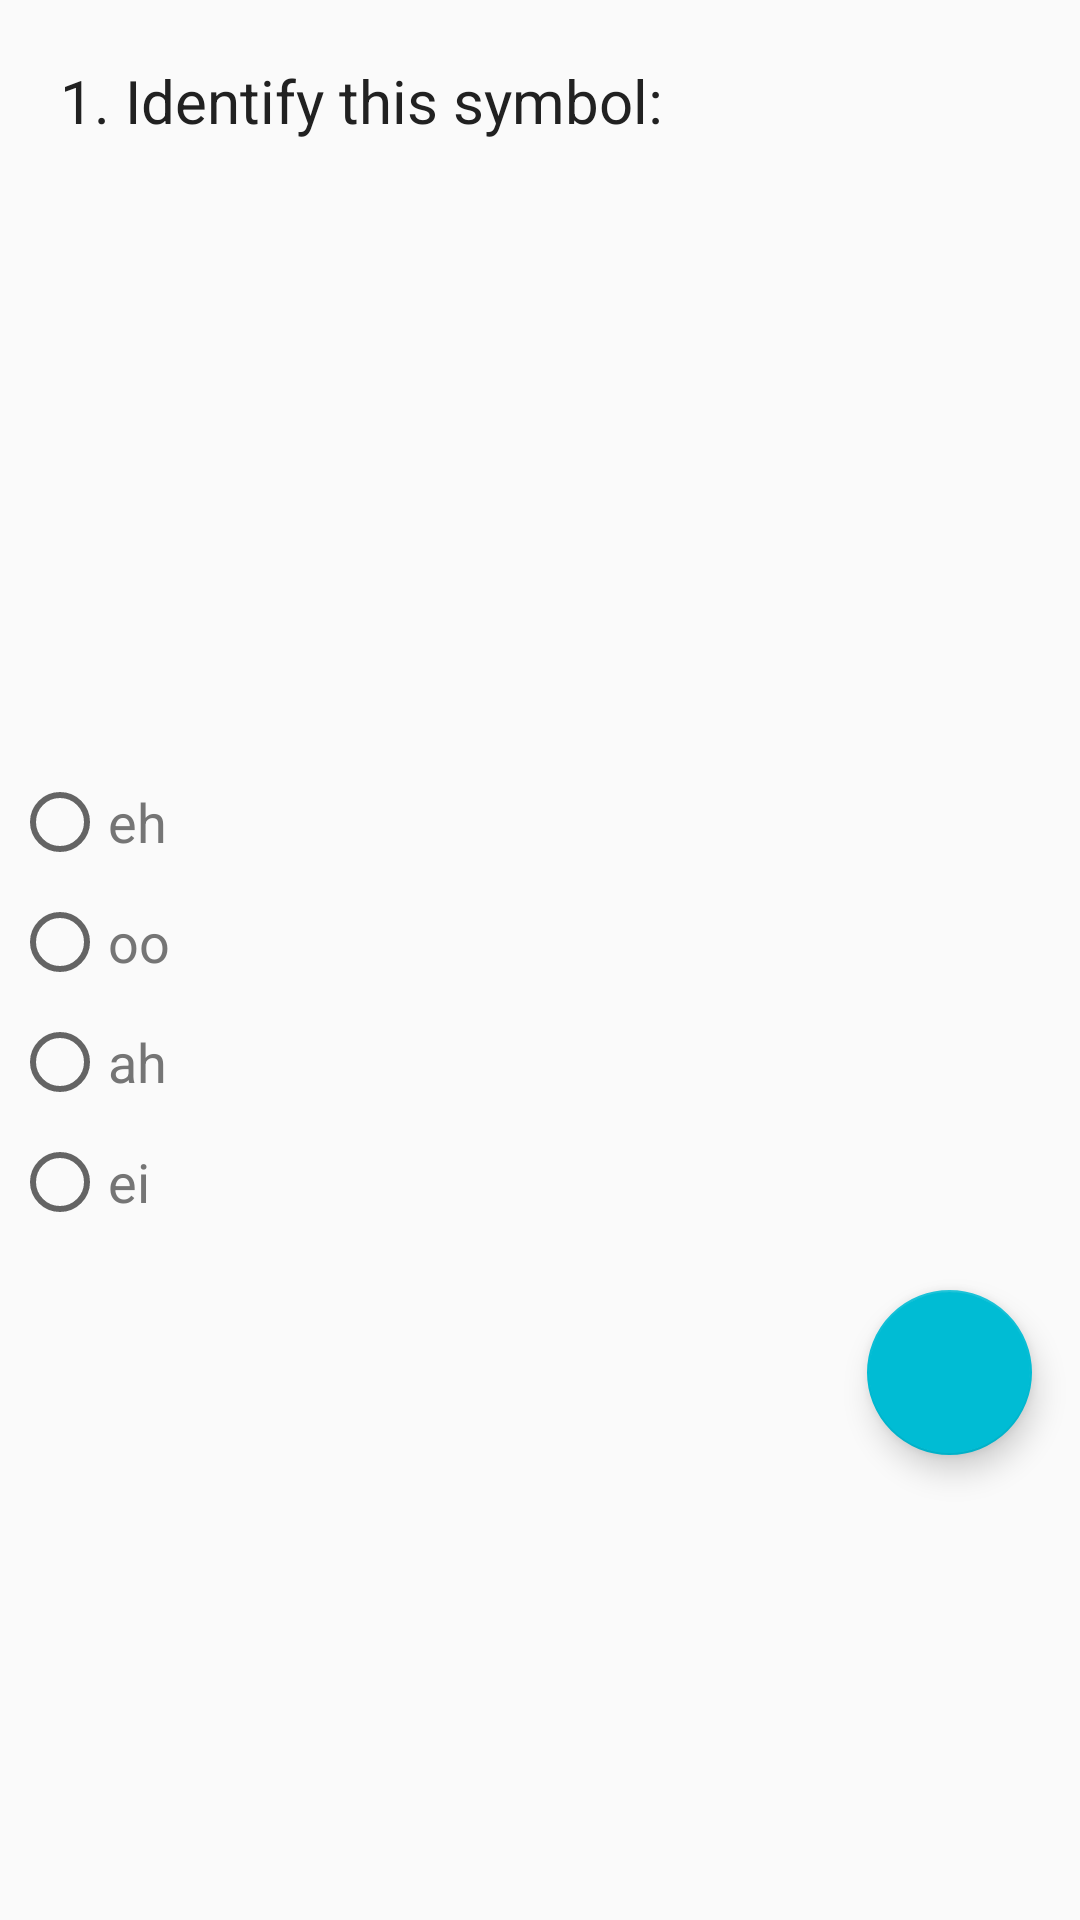

Write the Android layout XML for this screen, with the resource values it uses.
<!-- AndroidManifest.xml: application theme AppTheme -->
<!-- res/layout/quiz_activity.xml -->
<?xml version="1.0" encoding="utf-8"?>
<ScrollView xmlns:android="http://schemas.android.com/apk/res/android"
    xmlns:app="http://schemas.android.com/apk/res-auto"
    xmlns:tools="http://schemas.android.com/tools"
    android:layout_width="match_parent"
    android:layout_height="match_parent"
    app:layout_behavior="@string/appbar_scrolling_view_behavior"
    tools:targetApi="lollipop">

    <LinearLayout
        style="@style/LinearLayout"
        android:backgroundTint="@color/colorPrimaryLight">

        <TextView
            android:id="@+id/firstQuestion"
            style="@style/QuestionTextView"
            android:text="@string/question_1" />

        <ImageView
            android:id="@+id/ah"
            style="@style/QuestionImageView"
            android:contentDescription="@string/ah_image_description"
            app:srcCompat="@drawable/hiragana_a" />

        <RadioGroup style="@style/RadioGroup">

            <RadioButton
                android:id="@+id/radioButton"
                style="@style/CheckBoxes"
                android:onClick="onRadioButtonClicked"
                android:text="@string/eh" />

            <RadioButton
                android:id="@+id/radioButton2"
                style="@style/CheckBoxes"
                android:onClick="onRadioButtonClicked"
                android:text="@string/oo" />

            <RadioButton
                android:id="@+id/radioButton3"
                style="@style/CheckBoxes"
                android:onClick="onRadioButtonClicked"
                android:text="@string/ah" />

            <RadioButton
                android:id="@+id/radioButton4"
                style="@style/CheckBoxes"
                android:onClick="onRadioButtonClicked"
                android:text="@string/ei" />
        </RadioGroup>

        <android.support.design.widget.FloatingActionButton
            android:id="@+id/proceedQ2"
            style="@style/FabButton"
            android:onClick="onClick"
            app:srcCompat="@drawable/ic_arrow_forward_black_24dp" />

    </LinearLayout>

</ScrollView>
<!-- resources referenced by this layout -->
<resources>
  <color name="colorPrimaryLight">#F5F5F5</color>
  <string name="ah">ah</string>
  <string name="ah_image_description">image of the \'ah\' hiragana symbol</string>
  <string name="eh">eh</string>
  <string name="ei">ei</string>
  <string name="oo">oo</string>
  <string name="question_1">1. Identify this symbol:</string>
  <style name="CheckBoxes">
          <item name="android:layout_width">match_parent</item>
          <item name="android:layout_height">wrap_content</item>
          <item name="android:layout_margin">@dimen/check_layout_margin</item>
          <item name="android:textColor">@color/textColorSecondary</item>
          <item name="android:textSize">@dimen/check_textSize</item>
      </style>
  <style name="FabButton">
          <item name="android:layout_margin">@dimen/fab_margin</item>
          <item name="android:layout_width">@dimen/fab_layout_width_height</item>
          <item name="android:layout_height">@dimen/fab_layout_width_height</item>
          <item name="android:layout_gravity">bottom|end</item>
      </style>
  <style name="LinearLayout">
          <item name="android:layout_width">match_parent</item>
          <item name="android:layout_height">wrap_content</item>
          <item name="android:orientation">vertical</item>
          <item name="android:weightSum">1</item>
      </style>
  <style name="QuestionImageView">
          <item name="android:layout_width">wrap_content</item>
          <item name="android:layout_height">@dimen/question_imageHeight</item>
      </style>
  <style name="QuestionTextView">
          <item name="android:layout_width">match_parent</item>
          <item name="android:layout_height">wrap_content</item>
          <item name="android:layout_marginLeft">@dimen/questionText_margin_lrt</item>
          <item name="android:layout_marginRight">@dimen/questionText_margin_lrt</item>
          <item name="android:layout_marginTop">@dimen/questionText_margin_lrt</item>
          <item name="android:textSize">@dimen/question_textSize</item>
          <item name="android:textColor">@color/textColorPrimary</item>
      </style>
  <style name="RadioGroup">
          <item name="android:layout_width">wrap_content</item>
          <item name="android:layout_height">wrap_content</item>
      </style>
  <style name="AppTheme" parent="Theme.AppCompat.Light.DarkActionBar">
          
          <item name="colorPrimary">@color/colorPrimary</item>
          <item name="colorPrimaryDark">@color/colorPrimaryDark</item>
          <item name="colorAccent">@color/colorAccent</item>
      </style>
  <dimen name="check_layout_margin">4dp</dimen>
  <color name="textColorSecondary">#757575</color>
  <dimen name="check_textSize">18sp</dimen>
  <dimen name="fab_margin">16dp</dimen>
  <dimen name="fab_layout_width_height">55dp</dimen>
  <dimen name="question_imageHeight">207dp</dimen>
  <dimen name="questionText_margin_lrt">20dp</dimen>
  <dimen name="question_textSize">20sp</dimen>
  <color name="textColorPrimary">#212121</color>
  <color name="colorPrimary">#9E9E9E</color>
  <color name="colorPrimaryDark">#616161</color>
  <color name="colorAccent">#00BCD4</color>
</resources>
